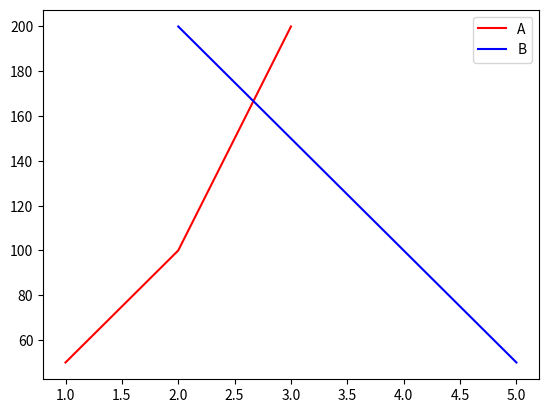

Source code (Python):
import matplotlib.pyplot as pl
pl.plot([1,2,3],[50,100,200],c='red') #c = 색깔
pl.plot([2,4,5],[200,100,50],c='blue')
pl.legend(['A', 'B']) #두그래프 표시
pl.show()
